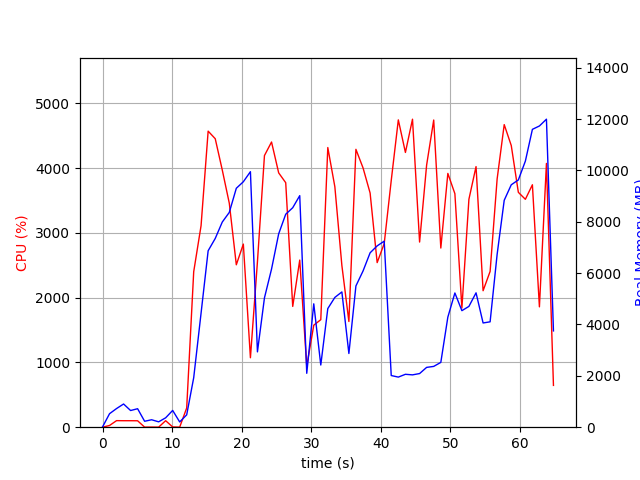

The file beside this chart, header and first rows:
elapsed_time, nproc, cpu, mem_real, mem_virtual
3.790855407714844e-05, 1, 0.0, 10.73, 3192
1.007, 5, 26.8, 525.9, 2411
2.015, 4, 101.2, 726.5, 2449
3.023, 5, 100.1, 903.5, 2930
4.032, 3, 100.1, 649, 2021
5.04, 3, 99.2, 719.7, 2021
6.048, 3, 1.0, 231.4, 1456
7.057, 3, 2.0, 289.7, 1517
8.065, 3, 1.0, 209, 1457
9.073, 3, 100.2, 365.9, 1591
10.08, 5, 4.0, 653, 2448
11.09, 3, 1.0, 204.5, 1436
12.1, 1, 296.6, 481.3, 4845
13.11, 1, 2400, 1928, 9293
14.16, 1, 3110, 4438, 11173
15.18, 1, 4570, 6871, 16116
16.2, 1, 4453, 7350, 19592
17.21, 1, 3970, 7989, 19592
18.22, 1, 3458, 8364, 19712
19.23, 1, 2507, 9304, 19712
20.24, 1, 2826, 9558, 19712
21.26, 1, 1072, 9950, 19792
22.27, 1, 2552, 2934, 19795
23.28, 1, 4193, 5036, 20082
24.3, 1, 4402, 6158, 20802
25.32, 1, 3926, 7530, 20802
26.33, 1, 3774, 8293, 20802
27.34, 1, 1864, 8547, 20802
28.35, 1, 2580, 9017, 20802
29.36, 1, 943.2, 2099, 26434
30.37, 1, 1575, 4805, 26018
31.38, 1, 1660, 2421, 27042
32.38, 1, 4317, 4620, 27998
33.4, 1, 3711, 5054, 27998
34.41, 1, 2496, 5267, 28110
35.42, 1, 1632, 2870, 28110
36.43, 1, 4289, 5500, 28376
37.45, 1, 4002, 6084, 28376
38.47, 1, 3615, 6791, 28392
39.48, 1, 2541, 7061, 28392
40.5, 1, 2834, 7245, 28392
41.5, 1, 3807, 2012, 26344
42.52, 1, 4744, 1951, 26344
43.54, 1, 4241, 2060, 26344
44.56, 1, 4754, 2038, 26344
45.58, 1, 2858, 2089, 28392
46.59, 1, 4046, 2329, 31464
47.61, 1, 4742, 2367, 31464
48.63, 1, 2766, 2524, 32488
49.64, 1, 3917, 4286, 32542
50.66, 1, 3605, 5227, 32542
51.66, 1, 1840, 4538, 34590
52.67, 1, 3518, 4704, 32584
53.7, 1, 4023, 5233, 32620
54.71, 1, 2107, 4059, 34668
55.72, 1, 2404, 4104, 32620
56.73, 1, 3831, 6730, 32620
57.75, 1, 4671, 8836, 37790
58.76, 1, 4348, 9440, 37790
59.78, 1, 3626, 9629, 37790
... 5 more rows
